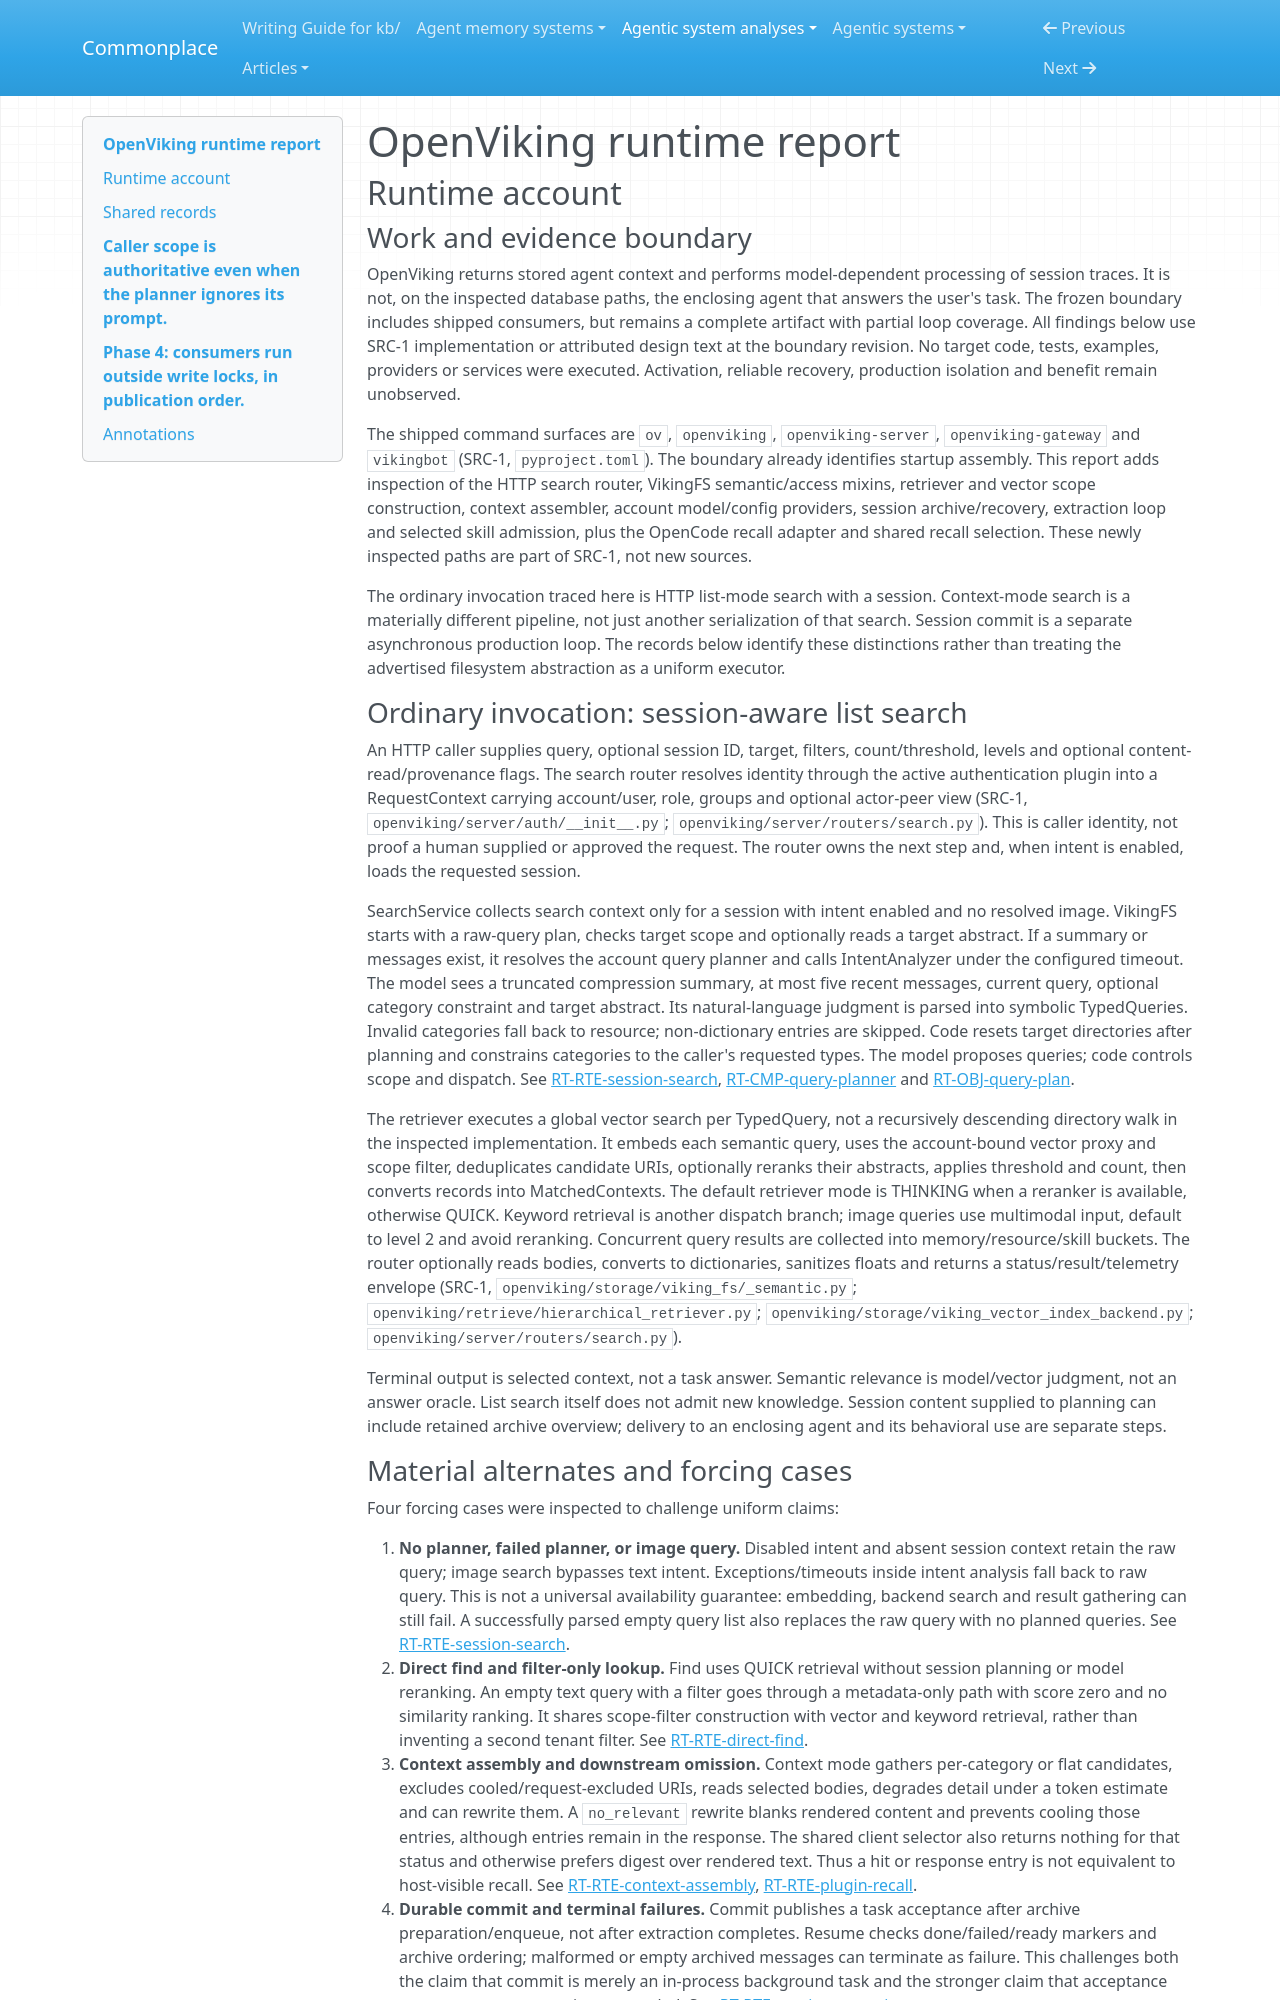

repository: zby/commonplace · page: agentic-system-analyses/retained/volcengine--openviking/runtime/index.html · generator: mkdocs

---
type: agentic-system-analyses/types/agentic-system-runtime-report.md
description: "OpenViking runtime baseline: scoped retrieval, context assembly, durable session processing and conditional skill/config admission at the frozen revision."
run-id: AAS-2026-10-14-openviking-7b5b57541af5-01
reviewed-boundary: "5242d28d7792411e1a6eeecdc2b1d94d7fc98e6b"
---

# OpenViking runtime report

## Runtime account

### Work and evidence boundary

OpenViking returns stored agent context and performs model-dependent processing of session traces. It is not, on the inspected database paths, the enclosing agent that answers the user's task. The frozen boundary includes shipped consumers, but remains a complete artifact with partial loop coverage. All findings below use SRC-1 implementation or attributed design text at the boundary revision. No target code, tests, examples, providers or services were executed. Activation, reliable recovery, production isolation and benefit remain unobserved.

The shipped command surfaces are `ov`, `openviking`, `openviking-server`, `openviking-gateway` and `vikingbot` (SRC-1, `pyproject.toml`). The boundary already identifies startup assembly. This report adds inspection of the HTTP search router, VikingFS semantic/access mixins, retriever and vector scope construction, context assembler, account model/config providers, session archive/recovery, extraction loop and selected skill admission, plus the OpenCode recall adapter and shared recall selection. These newly inspected paths are part of SRC-1, not new sources.

The ordinary invocation traced here is HTTP list-mode search with a session. Context-mode search is a materially different pipeline, not just another serialization of that search. Session commit is a separate asynchronous production loop. The records below identify these distinctions rather than treating the advertised filesystem abstraction as a uniform executor.

### Ordinary invocation: session-aware list search

An HTTP caller supplies query, optional session ID, target, filters, count/threshold, levels and optional content-read/provenance flags. The search router resolves identity through the active authentication plugin into a RequestContext carrying account/user, role, groups and optional actor-peer view (SRC-1, `openviking/server/auth/__init__.py`; `openviking/server/routers/search.py`). This is caller identity, not proof a human supplied or approved the request. The router owns the next step and, when intent is enabled, loads the requested session.

SearchService collects search context only for a session with intent enabled and no resolved image. VikingFS starts with a raw-query plan, checks target scope and optionally reads a target abstract. If a summary or messages exist, it resolves the account query planner and calls IntentAnalyzer under the configured timeout. The model sees a truncated compression summary, at most five recent messages, current query, optional category constraint and target abstract. Its natural-language judgment is parsed into symbolic TypedQueries. Invalid categories fall back to resource; non-dictionary entries are skipped. Code resets target directories after planning and constrains categories to the caller's requested types. The model proposes queries; code controls scope and dispatch. See [RT-RTE-session-search](#rt-rte-session-search), [RT-CMP-query-planner](#rt-cmp-query-planner) and [RT-OBJ-query-plan](#rt-obj-query-plan).

The retriever executes a global vector search per TypedQuery, not a recursively descending directory walk in the inspected implementation. It embeds each semantic query, uses the account-bound vector proxy and scope filter, deduplicates candidate URIs, optionally reranks their abstracts, applies threshold and count, then converts records into MatchedContexts. The default retriever mode is THINKING when a reranker is available, otherwise QUICK. Keyword retrieval is another dispatch branch; image queries use multimodal input, default to level 2 and avoid reranking. Concurrent query results are collected into memory/resource/skill buckets. The router optionally reads bodies, converts to dictionaries, sanitizes floats and returns a status/result/telemetry envelope (SRC-1, `openviking/storage/viking_fs/_semantic.py`; `openviking/retrieve/hierarchical_retriever.py`; `openviking/storage/viking_vector_index_backend.py`; `openviking/server/routers/search.py`).

Terminal output is selected context, not a task answer. Semantic relevance is model/vector judgment, not an answer oracle. List search itself does not admit new knowledge. Session content supplied to planning can include retained archive overview; delivery to an enclosing agent and its behavioral use are separate steps.
